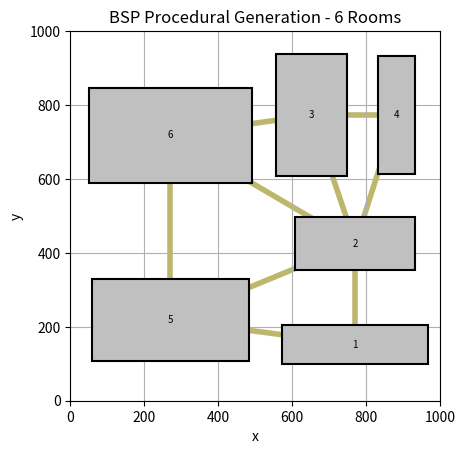

Reproduce this figure in Python.
import random
import matplotlib.pyplot as plt

def generate(seed, width1, height1, rooms):

    random.seed(seed)

    WIDTH = width1
    HEIGHT = height1
    NUMBER_OF_ROOMS = rooms

    # ============================================================
    # REGION FUNCTIONS
    # ============================================================

    def split_region(region):

        x, y, width, height = region

        # Split along the longer side.
        if width >= height:

            cut = random.randint(
                width // 3,
                2 * width // 3
            )

            first = (x, y, cut, height)
            second = (
                x + cut,
                y,
                width - cut,
                height
            )

        else:

            cut = random.randint(
                height // 3,
                2 * height // 3
            )

            first = (x, y, width, cut)
            second = (
                x,
                y + cut,
                width,
                height - cut
            )

        return [first, second]


    def center(region):

        x, y, width, height = region

        return (
            x + width / 2,
            y + height / 2
        )


    def area(region):

        return region[2] * region[3]


    # ============================================================
    # MERGING
    # ============================================================

    def can_merge(a, b):

        ax, ay, aw, ah = a
        bx, by, bw, bh = b

        # Side by side.
        if ah == bh:

            if ax + aw == bx or bx + bw == ax:
                return True

        # One above the other.
        if aw == bw:

            if ay + ah == by or by + bh == ay:
                return True

        return False


    def merge_regions(a, b):

        ax, ay, aw, ah = a
        bx, by, bw, bh = b

        x = min(ax, bx)
        y = min(ay, by)

        right = max(
            ax + aw,
            bx + bw
        )

        top = max(
            ay + ah,
            by + bh
        )

        return (
            x,
            y,
            right - x,
            top - y
        )


    # ============================================================
    # BSP GENERATION
    # ============================================================

    def choose_region(regions):

        weights = []

        for region in regions:
            weights.append(area(region))

        return random.choices(
            regions,
            weights=weights,
            k=1
        )[0]


    def largest_power_of_two(number):

        power = 1

        while power * 2 <= number:
            power *= 2

        return power


    def generate_power_regions(target):

        regions = [
            (0, 0, WIDTH, HEIGHT)
        ]

        while len(regions) < target:

            region = choose_region(regions)

            regions.remove(region)

            regions.extend(
                split_region(region)
            )

        return regions


    def merge_to_target(regions, target):

        while len(regions) > target:

            possible_pairs = []

            for i in range(len(regions)):

                for j in range(i + 1, len(regions)):

                    if can_merge(
                        regions[i],
                        regions[j]
                    ):

                        possible_pairs.append(
                            (i, j)
                        )

            if not possible_pairs:
                return None

            i, j = random.choice(
                possible_pairs
            )

            merged = merge_regions(
                regions[i],
                regions[j]
            )

            # Remove larger index first.
            regions.pop(j)
            regions.pop(i)

            regions.append(merged)

        return regions


    # ============================================================
    # NAVIGATION GRAPH
    # ============================================================

    def are_adjacent(a, b):

        ax, ay, aw, ah = a
        bx, by, bw, bh = b

        # --------------------------------------------------------
        # a is directly left/right of b
        # --------------------------------------------------------

        if ax + aw == bx or bx + bw == ax:

            # Their vertical ranges must overlap.
            return (
                max(ay, by)
                <
                min(ay + ah, by + bh)
            )

        # --------------------------------------------------------
        # a is directly above/below b
        # --------------------------------------------------------

        if ay + ah == by or by + bh == ay:

            # Their horizontal ranges must overlap.
            return (
                max(ax, bx)
                <
                min(ax + aw, bx + bw)
            )

        return False


    def build_graph(regions):

        graph = {
            i: []
            for i in range(len(regions))
        }

        for i in range(len(regions)):

            for j in range(i + 1, len(regions)):

                if are_adjacent(
                    regions[i],
                    regions[j]
                ):

                    graph[i].append(j)
                    graph[j].append(i)

        return graph


    # ============================================================
    # DFS ROUTING
    # ============================================================

    def dfs(graph, start, target):

        visited = set()
        path = []

        def search(node):

            if node == target:

                path.append(node)

                return True

            visited.add(node)
            path.append(node)

            for neighbour in graph[node]:

                if neighbour not in visited:

                    if search(neighbour):

                        return True

            path.pop()

            return False

        if search(start):
            return path

        return None


    # ============================================================
    # GENERATION
    # ============================================================

    print()
    print("       EXACT ROOM BSP GENERATOR")
    print()

    print(
        "Requested rooms:",
        NUMBER_OF_ROOMS
    )

    # This version uses the X/2 intermediate step,
    # so the requested number must be even.

    if NUMBER_OF_ROOMS % 2 != 0:

        print()
        print("ERROR:")
        print("NUMBER_OF_ROOMS must be even.")
        print()

        return

    # ------------------------------------------------------------
    # Find 2^k.
    # ------------------------------------------------------------

    power = largest_power_of_two(
        NUMBER_OF_ROOMS
    )

    intermediate = NUMBER_OF_ROOMS // 2

    print(
        "Largest power of 2 <= target:",
        power
    )

    print(
        "Intermediate target:",
        intermediate
    )

    # ============================================================
    # PHASE 1
    # ============================================================

    print()
    print("PHASE 1: BINARY PARTITIONING")
    print()

    regions = generate_power_regions(
        power
    )

    print(
        "Generated",
        len(regions),
        "regions."
    )

    # ============================================================
    # PHASE 2
    # ============================================================

    print()
    print("PHASE 2: MERGING")
    print()

    regions = merge_to_target(
        regions,
        intermediate
    )

    if regions is None:

        print()
        print("ERROR:")
        print(
            "The regions could not be merged to the target."
        )
        print()

        return

    print(
        "Merged down to",
        len(regions),
        "regions."
    )

    # ============================================================
    # PHASE 3
    # ============================================================

    print()
    print("PHASE 3: FINAL BINARY PARTITIONING")
    print()

    old_regions = regions.copy()

    for region in old_regions:

        regions.remove(region)

        new_regions = split_region(
            region
        )

        regions.extend(
            new_regions
        )

    print(
        "Final number of regions:",
        len(regions)
    )

    # ============================================================
    # VERIFY RESULT
    # ============================================================

    if len(regions) == NUMBER_OF_ROOMS:

        print()
        print("SUCCESS!")

        print(
            "Exactly",
            NUMBER_OF_ROOMS,
            "regions were generated."
        )

    else:

        print()
        print("ERROR!")

        print(
            "Expected:",
            NUMBER_OF_ROOMS
        )

        print(
            "Generated:",
            len(regions)
        )

        return

    # ============================================================
    # BUILD NAVIGATION GRAPH
    # ============================================================

    print()
    print("BUILDING NAVIGATION GRAPH...")
    print()

    graph = build_graph(regions)

    for room, neighbours in graph.items():

        print(
            f"Room {room + 1}:",
            [
                neighbour + 1
                for neighbour in neighbours
            ]
        )

    # ============================================================
    # TEST DFS
    # ============================================================

    print()
    print("DFS TEST")
    print()

    start_room = 0
    target_room = NUMBER_OF_ROOMS - 1

    path = dfs(
        graph,
        start_room,
        target_room
    )

    if path is not None:

        print(
            "Path:",
            [
                room + 1
                for room in path
            ]
        )

    else:

        print("No path found.")

    # ============================================================
    # SHRINK ROOMS
    # ============================================================

    print()
    print("SHRINKING ROOMS...")
    print()

    def shrink_room(region):

        x, y, width, height = region

        margin_x = random.randint(
            width // 20,
            width // 3
        )

        margin_y = random.randint(
            height // 20,
            height // 3
        )

        x = x + margin_x
        y = y + margin_y

        width = width - 2 * margin_x
        height = height - 2 * margin_y

        return (
            x,
            y,
            width,
            height
        )


    rooms_list = []

    for region in regions:

        room = shrink_room(region)

        rooms_list.append(room)

    print(
        "Rooms created:",
        len(rooms_list)
    )

    # ============================================================
    # VISUALIZATION
    # ============================================================

    print()
    print("OPENING VISUALIZATION...")
    print()

    for number, room in enumerate(
        rooms_list,
        start=1
    ):

        # Draw each navigation-graph edge once, from the center of one room
        # to the center of its adjacent room.  The graph was built from
        # `regions`, and `rooms_list` preserves the same room indices.
        room_index = number - 1

        for neighbour_index in graph[room_index]:

            # The graph is undirected, so only draw the lower-indexed side.
            if room_index < neighbour_index:

                start_x, start_y = center(rooms_list[room_index])
                end_x, end_y = center(rooms_list[neighbour_index])

                plt.plot(
                    [start_x, end_x],
                    [start_y, end_y],
                    color="darkkhaki",
                    linewidth=4,
                    alpha=1,
                    zorder=1,
                )

        x, y, width, height = room
     
        rectangle = plt.Rectangle(
            (x, y),
            width,
            height,
            fill=True,
            edgecolor="black",
            facecolor="silver",
            linewidth=1.5,
            zorder=2,
        )
    
        plt.gca().add_patch(
            rectangle
        )

        cx, cy = center(room)

        plt.text(
            cx,
            cy,
            str(number),
            ha="center",
            va="center",
            fontsize=7,
            zorder=3,
        )

    plt.xlim(
        0,
        WIDTH
    )

    plt.ylim(
        0,
        HEIGHT
    )

    plt.gca().set_aspect(
        "equal"
    )

    plt.title(
        f"BSP Procedural Generation - "
        f"{NUMBER_OF_ROOMS} Rooms"
    )

    plt.xlabel("x")
    plt.ylabel("y")

    plt.grid()

    plt.show()

generate(67,1000,1000,6)
